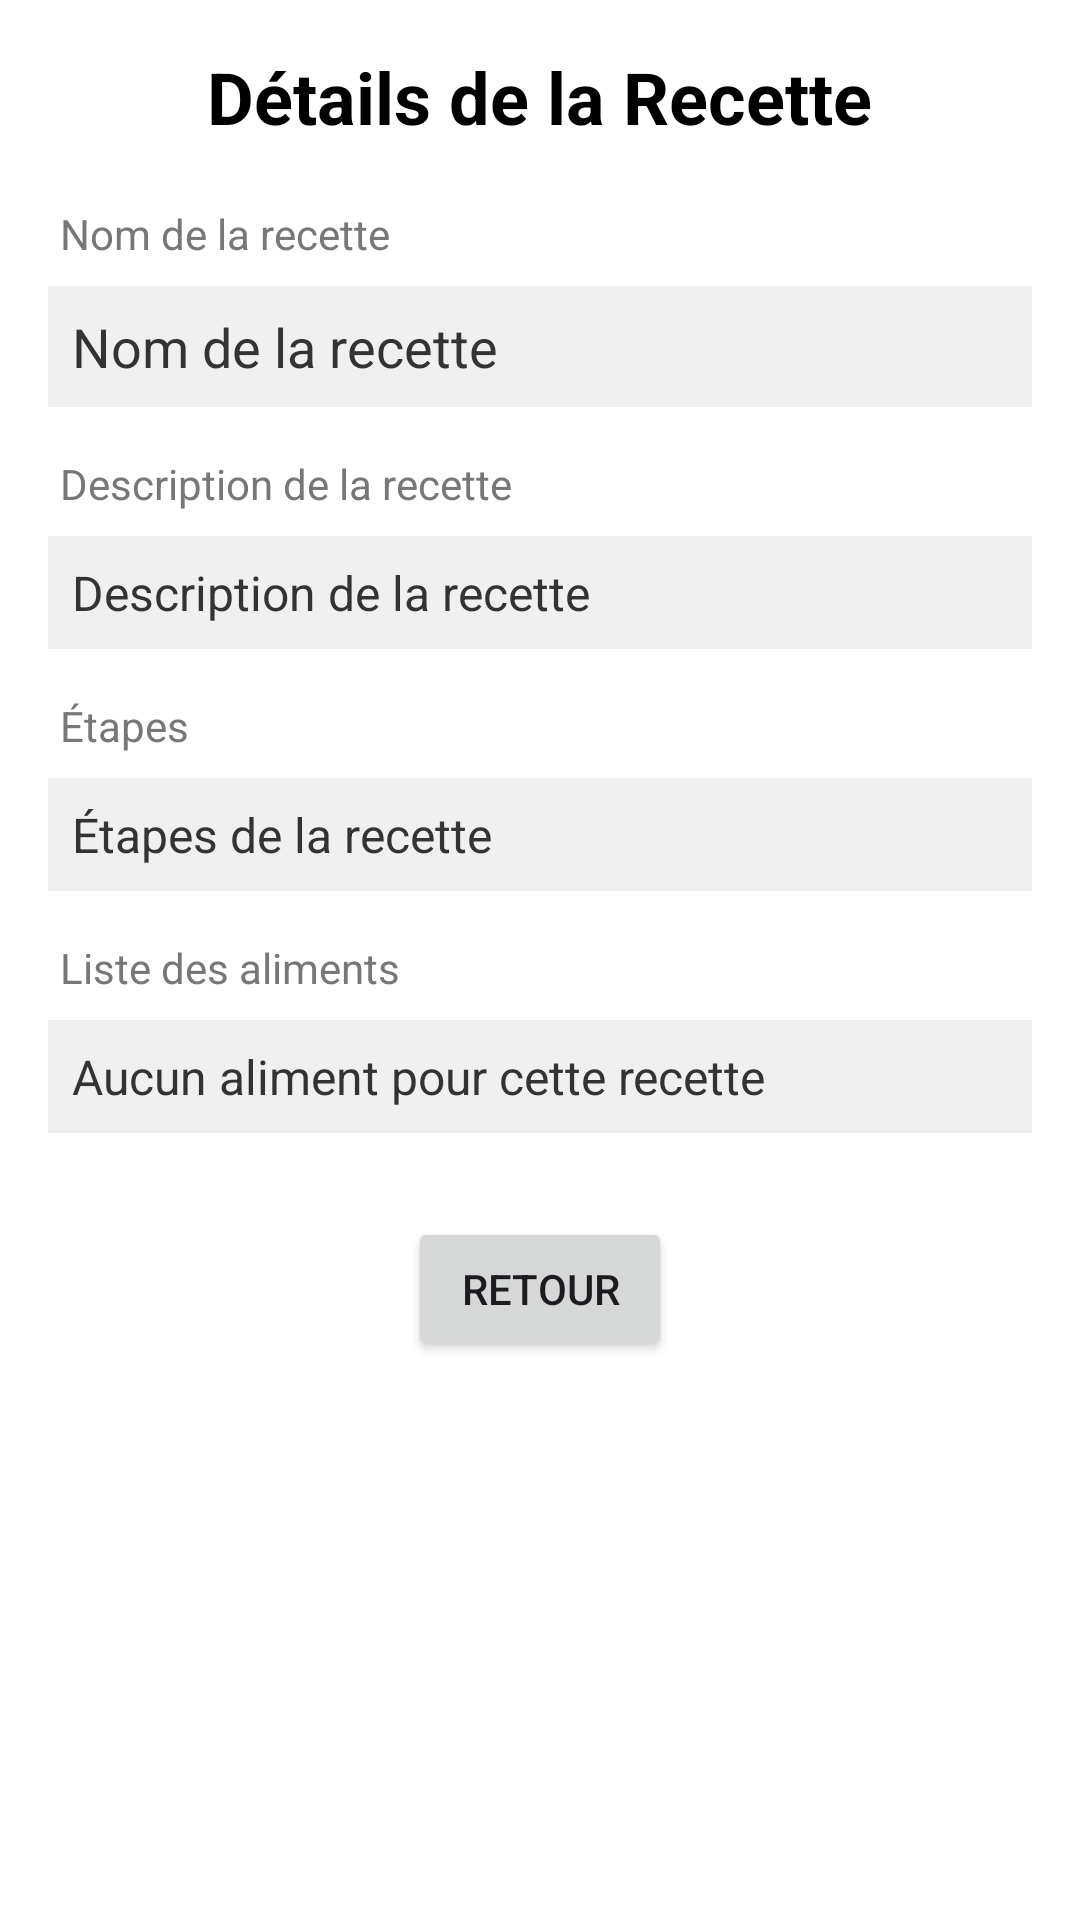

Here is an Android app screen rendered from its layout file. Give the layout XML and the strings, colors and styles it references.
<!-- AndroidManifest.xml: application theme Theme.SickCare_Application -->
<!-- res/layout/activity_recette.xml -->
<?xml version="1.0" encoding="utf-8"?>
<ScrollView xmlns:android="http://schemas.android.com/apk/res/android"
    android:layout_width="match_parent"
    android:layout_height="match_parent"
    android:padding="16dp"
    android:background="@android:color/white">

    <LinearLayout
        android:orientation="vertical"
        android:layout_width="match_parent"
        android:layout_height="wrap_content">

        
        <TextView
            android:id="@+id/title_recette"
            android:layout_width="wrap_content"
            android:layout_height="wrap_content"
            android:text="Détails de la Recette"
            android:textSize="24sp"
            android:textColor="#000000"
            android:layout_gravity="center"
            android:paddingBottom="16dp"
            android:textStyle="bold" />

        
        <TextView
            android:layout_width="match_parent"
            android:layout_height="wrap_content"
            android:text="Nom de la recette"
            android:textSize="14sp"
            android:textColor="#777777"
            android:padding="4dp"
            android:layout_marginBottom="4dp"/>

        <TextView
            android:id="@+id/txtNom"
            android:layout_width="match_parent"
            android:layout_height="wrap_content"
            android:text="Nom de la recette"
            android:textSize="18sp"
            android:textColor="#333333"
            android:padding="8dp"
            android:background="#f0f0f0"
            android:layout_marginBottom="12dp"/>

        
        <TextView
            android:layout_width="match_parent"
            android:layout_height="wrap_content"
            android:text="Description de la recette"
            android:textSize="14sp"
            android:textColor="#777777"
            android:padding="4dp"
            android:layout_marginBottom="4dp"/>

        <TextView
            android:id="@+id/txtDescription"
            android:layout_width="match_parent"
            android:layout_height="wrap_content"
            android:text="Description de la recette"
            android:textSize="16sp"
            android:textColor="#333333"
            android:padding="8dp"
            android:background="#f0f0f0"
            android:layout_marginBottom="12dp"/>

        
        <TextView
            android:layout_width="match_parent"
            android:layout_height="wrap_content"
            android:text="Étapes"
            android:textSize="14sp"
            android:textColor="#777777"
            android:padding="4dp"
            android:layout_marginBottom="4dp"/>

        <TextView
            android:id="@+id/txtEtapes"
            android:layout_width="match_parent"
            android:layout_height="wrap_content"
            android:text="Étapes de la recette"
            android:textSize="16sp"
            android:textColor="#333333"
            android:padding="8dp"
            android:background="#f0f0f0"
            android:layout_marginBottom="12dp"/>

        
        <TextView
            android:layout_width="match_parent"
            android:layout_height="wrap_content"
            android:text="Liste des aliments "
            android:textSize="14sp"
            android:textColor="#777777"
            android:padding="4dp"
            android:layout_marginBottom="4dp"/>

        <TextView
            android:id="@+id/txtAliments"
            android:layout_width="match_parent"
            android:layout_height="wrap_content"
            android:text="Aucun aliment pour cette recette"
            android:textSize="16sp"
            android:textColor="#333333"
            android:padding="8dp"
            android:background="#f0f0f0"
            android:layout_marginBottom="12dp"/>

        
        <Button
            android:id="@+id/btnRetour"
            android:layout_width="wrap_content"
            android:layout_height="wrap_content"
            android:text="Retour"
            android:layout_marginTop="16dp"
            android:layout_gravity="center_horizontal"
            android:onClick="onBackPressed"/>
    </LinearLayout>
</ScrollView>
<!-- resources referenced by this layout -->
<resources>
  <style name="Theme.SickCare_Application" parent="Base.Theme.SickCare_Application" />
  <style name="Base.Theme.SickCare_Application" parent="Theme.Material3.DayNight.NoActionBar">
          
          
      </style>
</resources>
